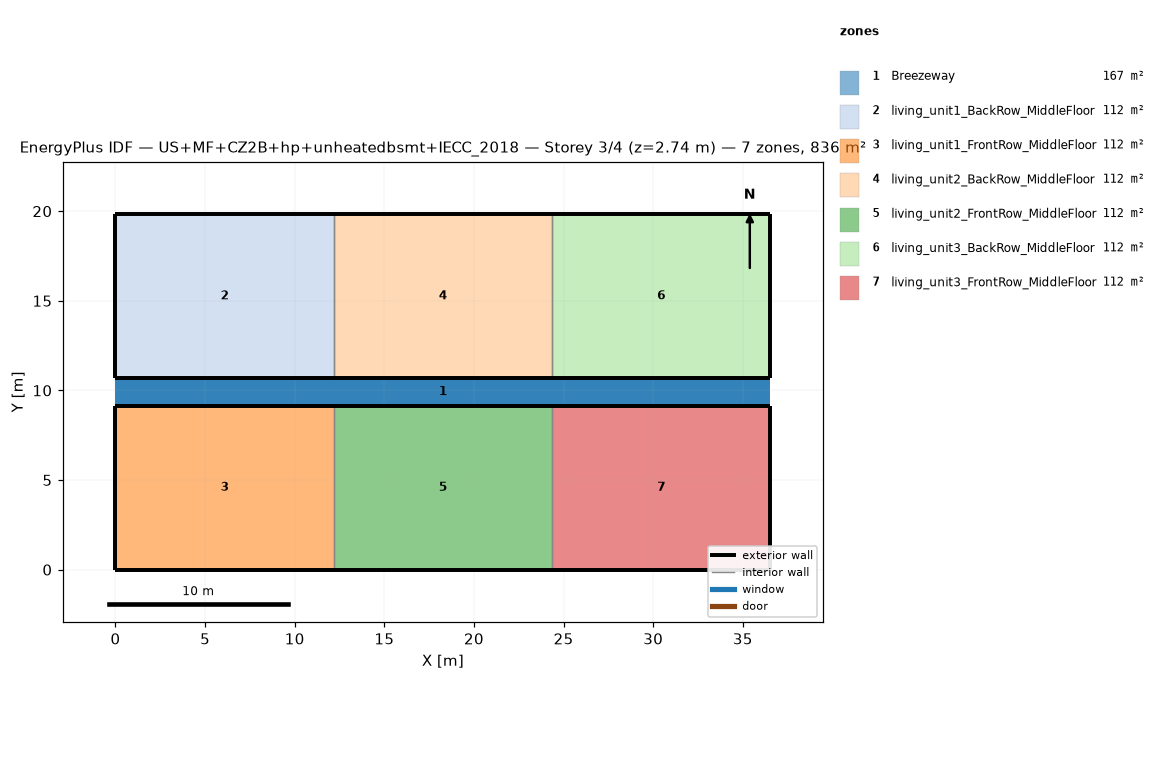
=== STOREY PLAN SPEC (per zone: floor XY polygon, exterior-wall plan segments, windows/doors) ===
zone 1: Breezeway  (167.0 m²)
  floor: (36.54, 9.16) (0.00, 9.16) (0.00, 10.68) (36.54, 10.68)
  floor: (36.54, 9.16) (0.00, 9.16) (0.00, 10.68) (36.54, 10.68)
  floor: (36.54, 9.16) (0.00, 9.16) (0.00, 10.68) (36.54, 10.68)
zone 2: living_unit1_BackRow_MiddleFloor  (111.5 m²)
  floor: (12.18, 10.68) (0.00, 10.68) (0.00, 19.84) (12.18, 19.84)
  exterior wall: (0.00, 10.68) – (12.18, 10.68)  [12.2 m]
  exterior wall: (12.18, 19.84) – (0.00, 19.84)  [12.2 m]
  exterior wall: (0.00, 19.84) – (0.00, 10.68)  [9.2 m]
  interior walls: 1
zone 3: living_unit1_FrontRow_MiddleFloor  (111.5 m²)
  floor: (12.18, 0.00) (0.00, 0.00) (0.00, 9.16) (12.18, 9.16)
  exterior wall: (0.00, 0.00) – (12.18, 0.00)  [12.2 m]
  exterior wall: (12.18, 9.16) – (0.00, 9.16)  [12.2 m]
  exterior wall: (0.00, 9.16) – (0.00, 0.00)  [9.2 m]
  interior walls: 1
zone 4: living_unit2_BackRow_MiddleFloor  (111.5 m²)
  floor: (24.36, 10.68) (12.18, 10.68) (12.18, 19.84) (24.36, 19.84)
  exterior wall: (12.18, 10.68) – (24.36, 10.68)  [12.2 m]
  exterior wall: (24.36, 19.84) – (12.18, 19.84)  [12.2 m]
  interior walls: 2
zone 5: living_unit2_FrontRow_MiddleFloor  (111.5 m²)
  floor: (24.36, 0.00) (12.18, 0.00) (12.18, 9.16) (24.36, 9.16)
  exterior wall: (12.18, 0.00) – (24.36, 0.00)  [12.2 m]
  exterior wall: (24.36, 9.16) – (12.18, 9.16)  [12.2 m]
  interior walls: 2
zone 6: living_unit3_BackRow_MiddleFloor  (111.5 m²)
  floor: (36.54, 10.68) (24.36, 10.68) (24.36, 19.84) (36.54, 19.84)
  exterior wall: (24.36, 10.68) – (36.54, 10.68)  [12.2 m]
  exterior wall: (36.54, 10.68) – (36.54, 19.84)  [9.2 m]
  exterior wall: (36.54, 19.84) – (24.36, 19.84)  [12.2 m]
  interior walls: 1
zone 7: living_unit3_FrontRow_MiddleFloor  (111.5 m²)
  floor: (36.54, 0.00) (24.36, 0.00) (24.36, 9.16) (36.54, 9.16)
  exterior wall: (24.36, 0.00) – (36.54, 0.00)  [12.2 m]
  exterior wall: (36.54, 0.00) – (36.54, 9.16)  [9.2 m]
  exterior wall: (36.54, 9.16) – (24.36, 9.16)  [12.2 m]
  interior walls: 1

=== DERIVED (storey summary) ===
Building: US+MF+CZ2B+hp+unheatedbsmt+IECC_2018
Storey: 3 of 4  (floor level z = 2.74 m)
Storey gross floor area: 836.2 m²
Zones on this storey: 7
  - Breezeway: floor 167.0 m²
  - living_unit1_BackRow_MiddleFloor: floor 111.5 m²; exterior wall 33.5 m (86.9 m²); WWR 0.0%
  - living_unit1_FrontRow_MiddleFloor: floor 111.5 m²; exterior wall 33.5 m (86.9 m²); WWR 0.0%
  - living_unit2_BackRow_MiddleFloor: floor 111.5 m²; exterior wall 24.4 m (63.1 m²); WWR 0.0%
  - living_unit2_FrontRow_MiddleFloor: floor 111.5 m²; exterior wall 24.4 m (63.1 m²); WWR 0.0%
  - living_unit3_BackRow_MiddleFloor: floor 111.5 m²; exterior wall 33.5 m (86.9 m²); WWR 0.0%
  - living_unit3_FrontRow_MiddleFloor: floor 111.5 m²; exterior wall 33.5 m (86.9 m²); WWR 0.0%
Zone adjacency (shared interzone walls):
  - living_unit1_BackRow_MiddleFloor ↔ living_unit2_BackRow_MiddleFloor
  - living_unit1_FrontRow_MiddleFloor ↔ living_unit2_FrontRow_MiddleFloor
  - living_unit2_BackRow_MiddleFloor ↔ living_unit3_BackRow_MiddleFloor
  - living_unit2_FrontRow_MiddleFloor ↔ living_unit3_FrontRow_MiddleFloor